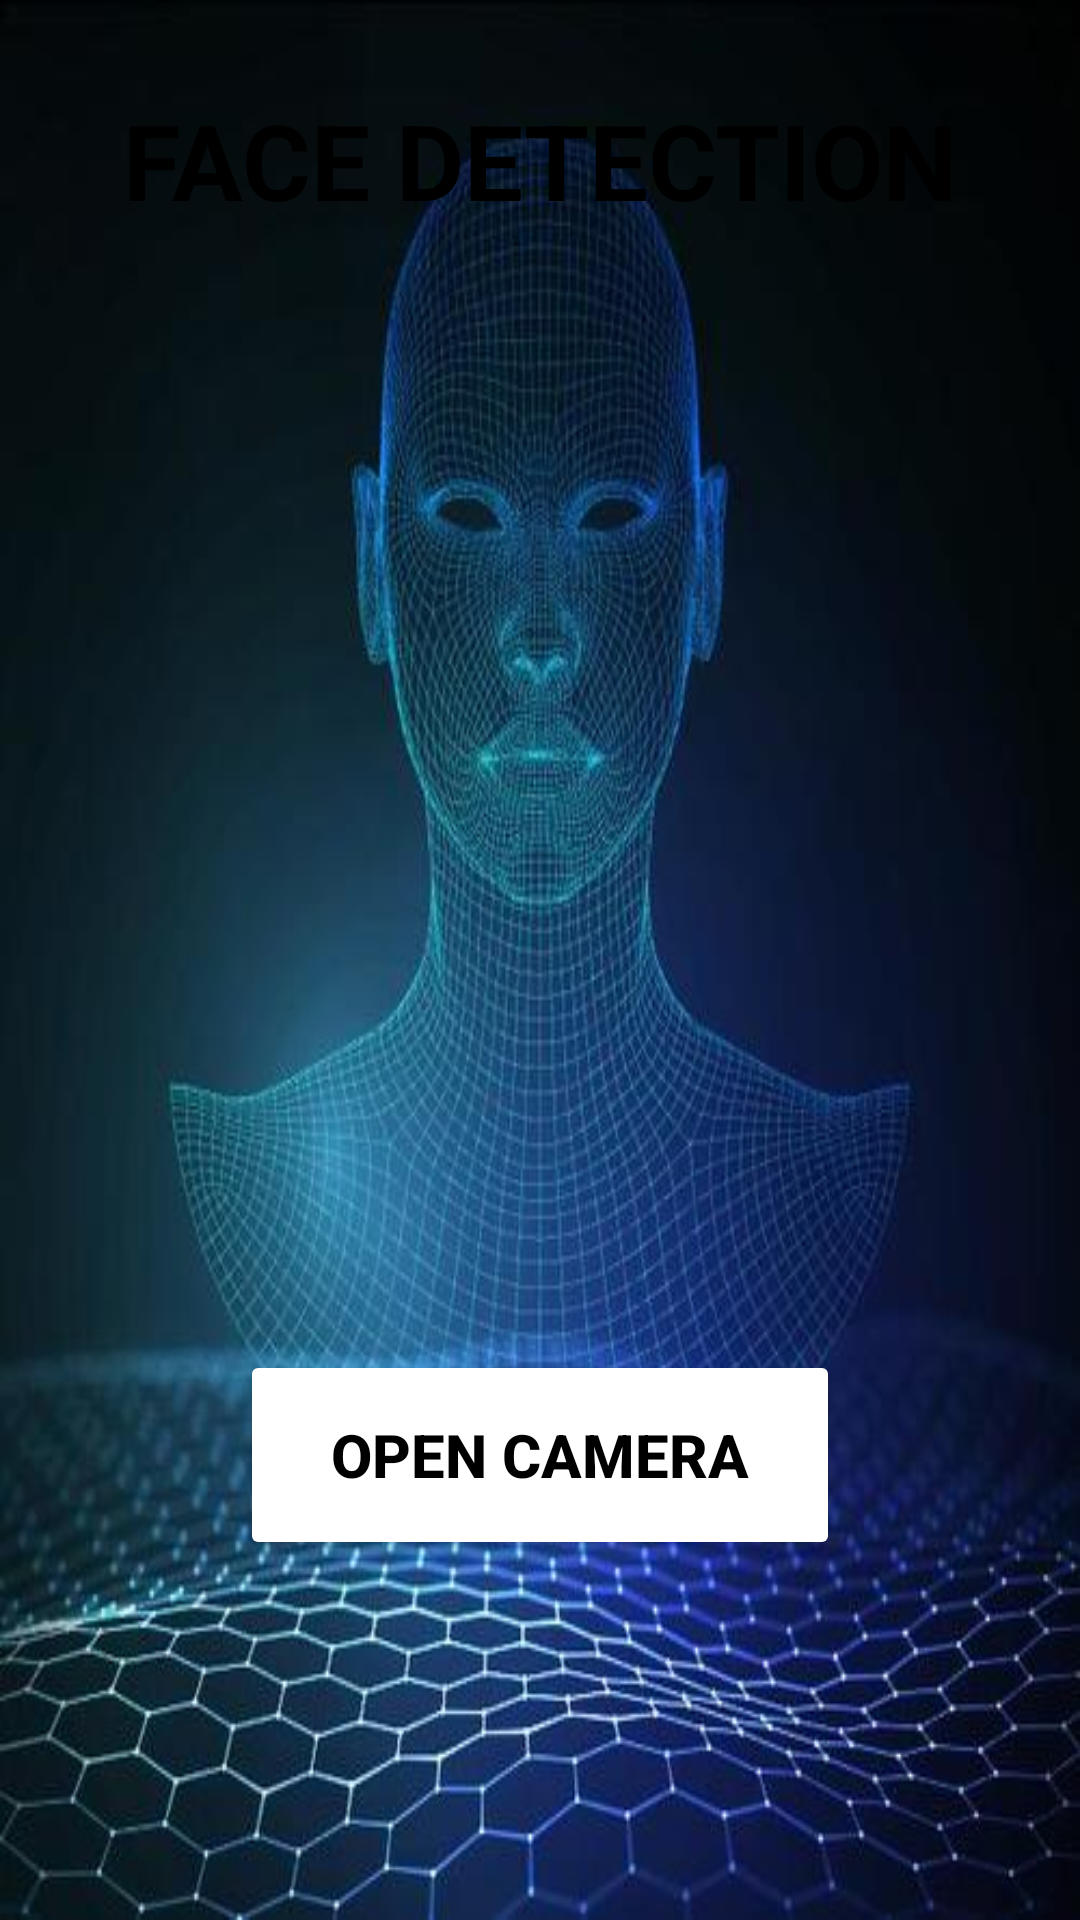

Here is an Android app screen rendered from its layout file. Give the layout XML and the strings, colors and styles it references.
<!-- AndroidManifest.xml: application theme Theme.FacialCountours -->
<!-- res/layout/activity_main.xml -->
<?xml version="1.0" encoding="UTF-8"?>
<androidx.constraintlayout.widget.ConstraintLayout
    tools:context=".MainActivity"
    android:layout_height="match_parent"
    android:layout_width="match_parent"
    android:background="@drawable/face"
    android:paddingVertical="20dp"
    xmlns:tools="http://schemas.android.com/tools"
    xmlns:app="http://schemas.android.com/apk/res-auto"
    xmlns:android="http://schemas.android.com/apk/res/android">

    <TextView
        android:layout_width="match_parent"
        android:layout_height="wrap_content"
        android:background="@color/blue"
        android:gravity="center"
        android:padding="10dp"
        android:text="FACE DETECTION"
        android:textColor="@color/black"
        android:textSize="35sp"
        android:textStyle="bold"
        app:layout_constraintEnd_toEndOf="parent"
        app:layout_constraintHorizontal_bias="0.0"
        app:layout_constraintStart_toStartOf="parent"
        tools:ignore="MissingConstraints"/>

    <Button
        android:layout_height="70dp"
        android:layout_width="200dp"
        app:layout_constraintStart_toStartOf="parent"
        app:layout_constraintEnd_toEndOf="parent"
        app:layout_constraintBottom_toBottomOf="parent"
        android:text="OPEN CAMERA"
        android:layout_marginBottom="100dp"
        android:padding="16dp"
        android:id="@+id/camera_button"
        android:backgroundTint="@color/blue"
        android:textColor="@color/black"
        android:textSize="20dp"
        android:textStyle="bold"/>
</androidx.constraintlayout.widget.ConstraintLayout>
<!-- resources referenced by this layout -->
<resources>
  <!-- drawable face: jpg bitmap (drawable, 37900 bytes) -->
  <style name="Theme.FacialCountours" parent="Base.Theme.FacialCountours" />
  <style name="Base.Theme.FacialCountours" parent="Theme.Material3.DayNight.NoActionBar">
          
          
      </style>
  <!-- not gathered from this repository: default colours our renderer supplied (Android Studio template values) -->
  <color name="black">#FF000000</color>
</resources>
